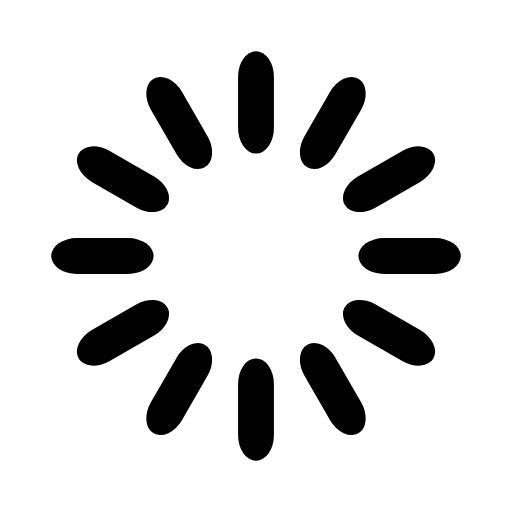
t = 0.00 s
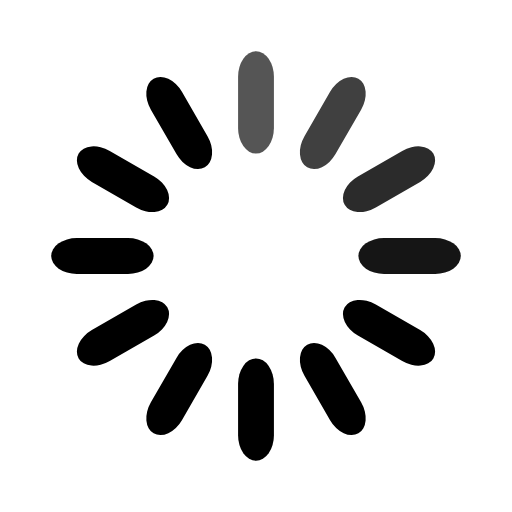
t = 0.27 s
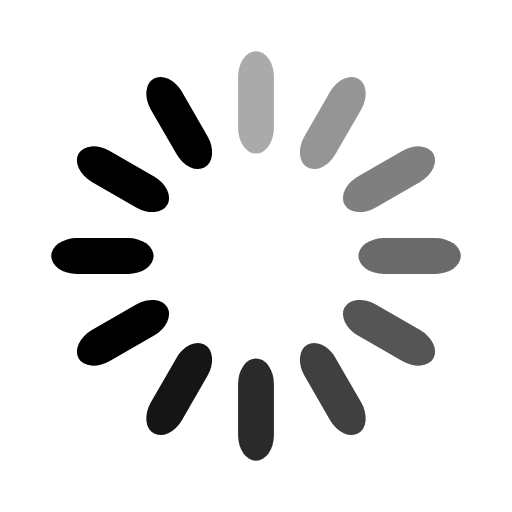
t = 0.53 s
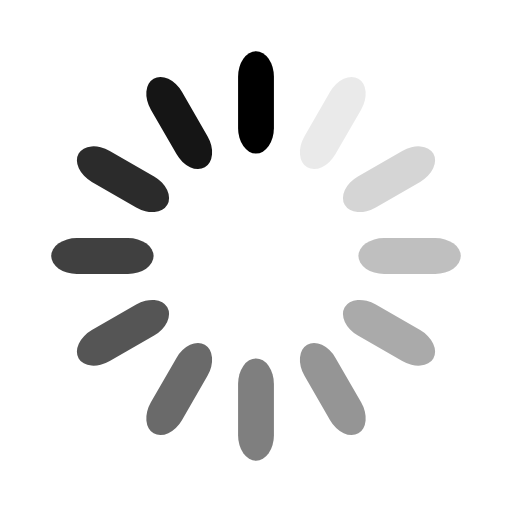
t = 0.80 s
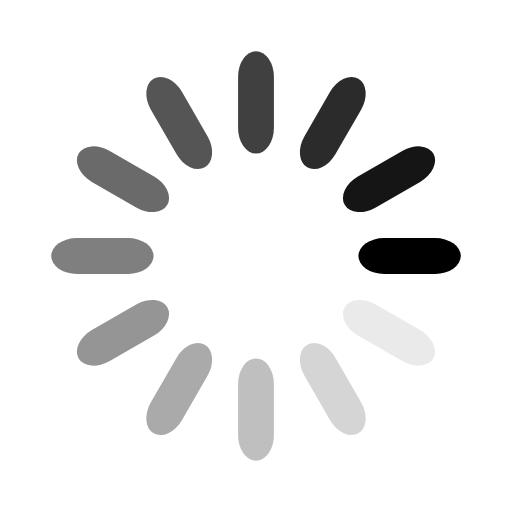
t = 1.00 s
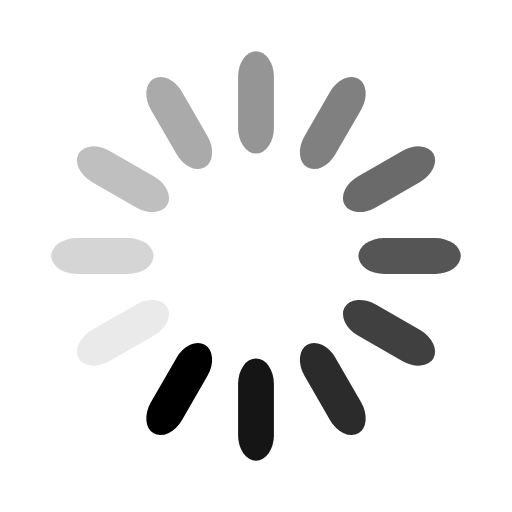
t = 1.27 s

The animated SVG that drew these frames (rendered in a browser with its animation timeline set to each time). Animation: 12 SMIL elements (animate=12); one cycle of 1.53 s, repeats indefinitely.

<svg width='152px' height='152px' xmlns="http://www.w3.org/2000/svg" viewBox="0 0 100 100" preserveAspectRatio="xMidYMid" class="uil-default"><rect x="0" y="0" width="100" height="100" fill="none" class="bk"></rect><rect  x='46.5' y='40' width='7' height='20' rx='5' ry='5' fill='#000000' transform='rotate(0 50 50) translate(0 -30)'>  <animate attributeName='opacity' from='1' to='0' dur='.8s' begin='0s' repeatCount='indefinite'/></rect><rect  x='46.5' y='40' width='7' height='20' rx='5' ry='5' fill='#000000' transform='rotate(30 50 50) translate(0 -30)'>  <animate attributeName='opacity' from='1' to='0' dur='.8s' begin='0.06666666666666667s' repeatCount='indefinite'/></rect><rect  x='46.5' y='40' width='7' height='20' rx='5' ry='5' fill='#000000' transform='rotate(60 50 50) translate(0 -30)'>  <animate attributeName='opacity' from='1' to='0' dur='.8s' begin='0.13333333333333333s' repeatCount='indefinite'/></rect><rect  x='46.5' y='40' width='7' height='20' rx='5' ry='5' fill='#000000' transform='rotate(90 50 50) translate(0 -30)'>  <animate attributeName='opacity' from='1' to='0' dur='.8s' begin='0.20000000000000004s' repeatCount='indefinite'/></rect><rect  x='46.5' y='40' width='7' height='20' rx='5' ry='5' fill='#000000' transform='rotate(120 50 50) translate(0 -30)'>  <animate attributeName='opacity' from='1' to='0' dur='.8s' begin='0.26666666666666666s' repeatCount='indefinite'/></rect><rect  x='46.5' y='40' width='7' height='20' rx='5' ry='5' fill='#000000' transform='rotate(150 50 50) translate(0 -30)'>  <animate attributeName='opacity' from='1' to='0' dur='.8s' begin='0.3333333333333333s' repeatCount='indefinite'/></rect><rect  x='46.5' y='40' width='7' height='20' rx='5' ry='5' fill='#000000' transform='rotate(180 50 50) translate(0 -30)'>  <animate attributeName='opacity' from='1' to='0' dur='.8s' begin='0.4000000000000001s' repeatCount='indefinite'/></rect><rect  x='46.5' y='40' width='7' height='20' rx='5' ry='5' fill='#000000' transform='rotate(210 50 50) translate(0 -30)'>  <animate attributeName='opacity' from='1' to='0' dur='.8s' begin='0.46666666666666673s' repeatCount='indefinite'/></rect><rect  x='46.5' y='40' width='7' height='20' rx='5' ry='5' fill='#000000' transform='rotate(240 50 50) translate(0 -30)'>  <animate attributeName='opacity' from='1' to='0' dur='.8s' begin='0.5333333333333333s' repeatCount='indefinite'/></rect><rect  x='46.5' y='40' width='7' height='20' rx='5' ry='5' fill='#000000' transform='rotate(270 50 50) translate(0 -30)'>  <animate attributeName='opacity' from='1' to='0' dur='.8s' begin='0.6s' repeatCount='indefinite'/></rect><rect  x='46.5' y='40' width='7' height='20' rx='5' ry='5' fill='#000000' transform='rotate(300 50 50) translate(0 -30)'>  <animate attributeName='opacity' from='1' to='0' dur='.8s' begin='0.6666666666666666s' repeatCount='indefinite'/></rect><rect  x='46.5' y='40' width='7' height='20' rx='5' ry='5' fill='#000000' transform='rotate(330 50 50) translate(0 -30)'>  <animate attributeName='opacity' from='1' to='0' dur='.8s' begin='0.7333333333333334s' repeatCount='indefinite'/></rect></svg>